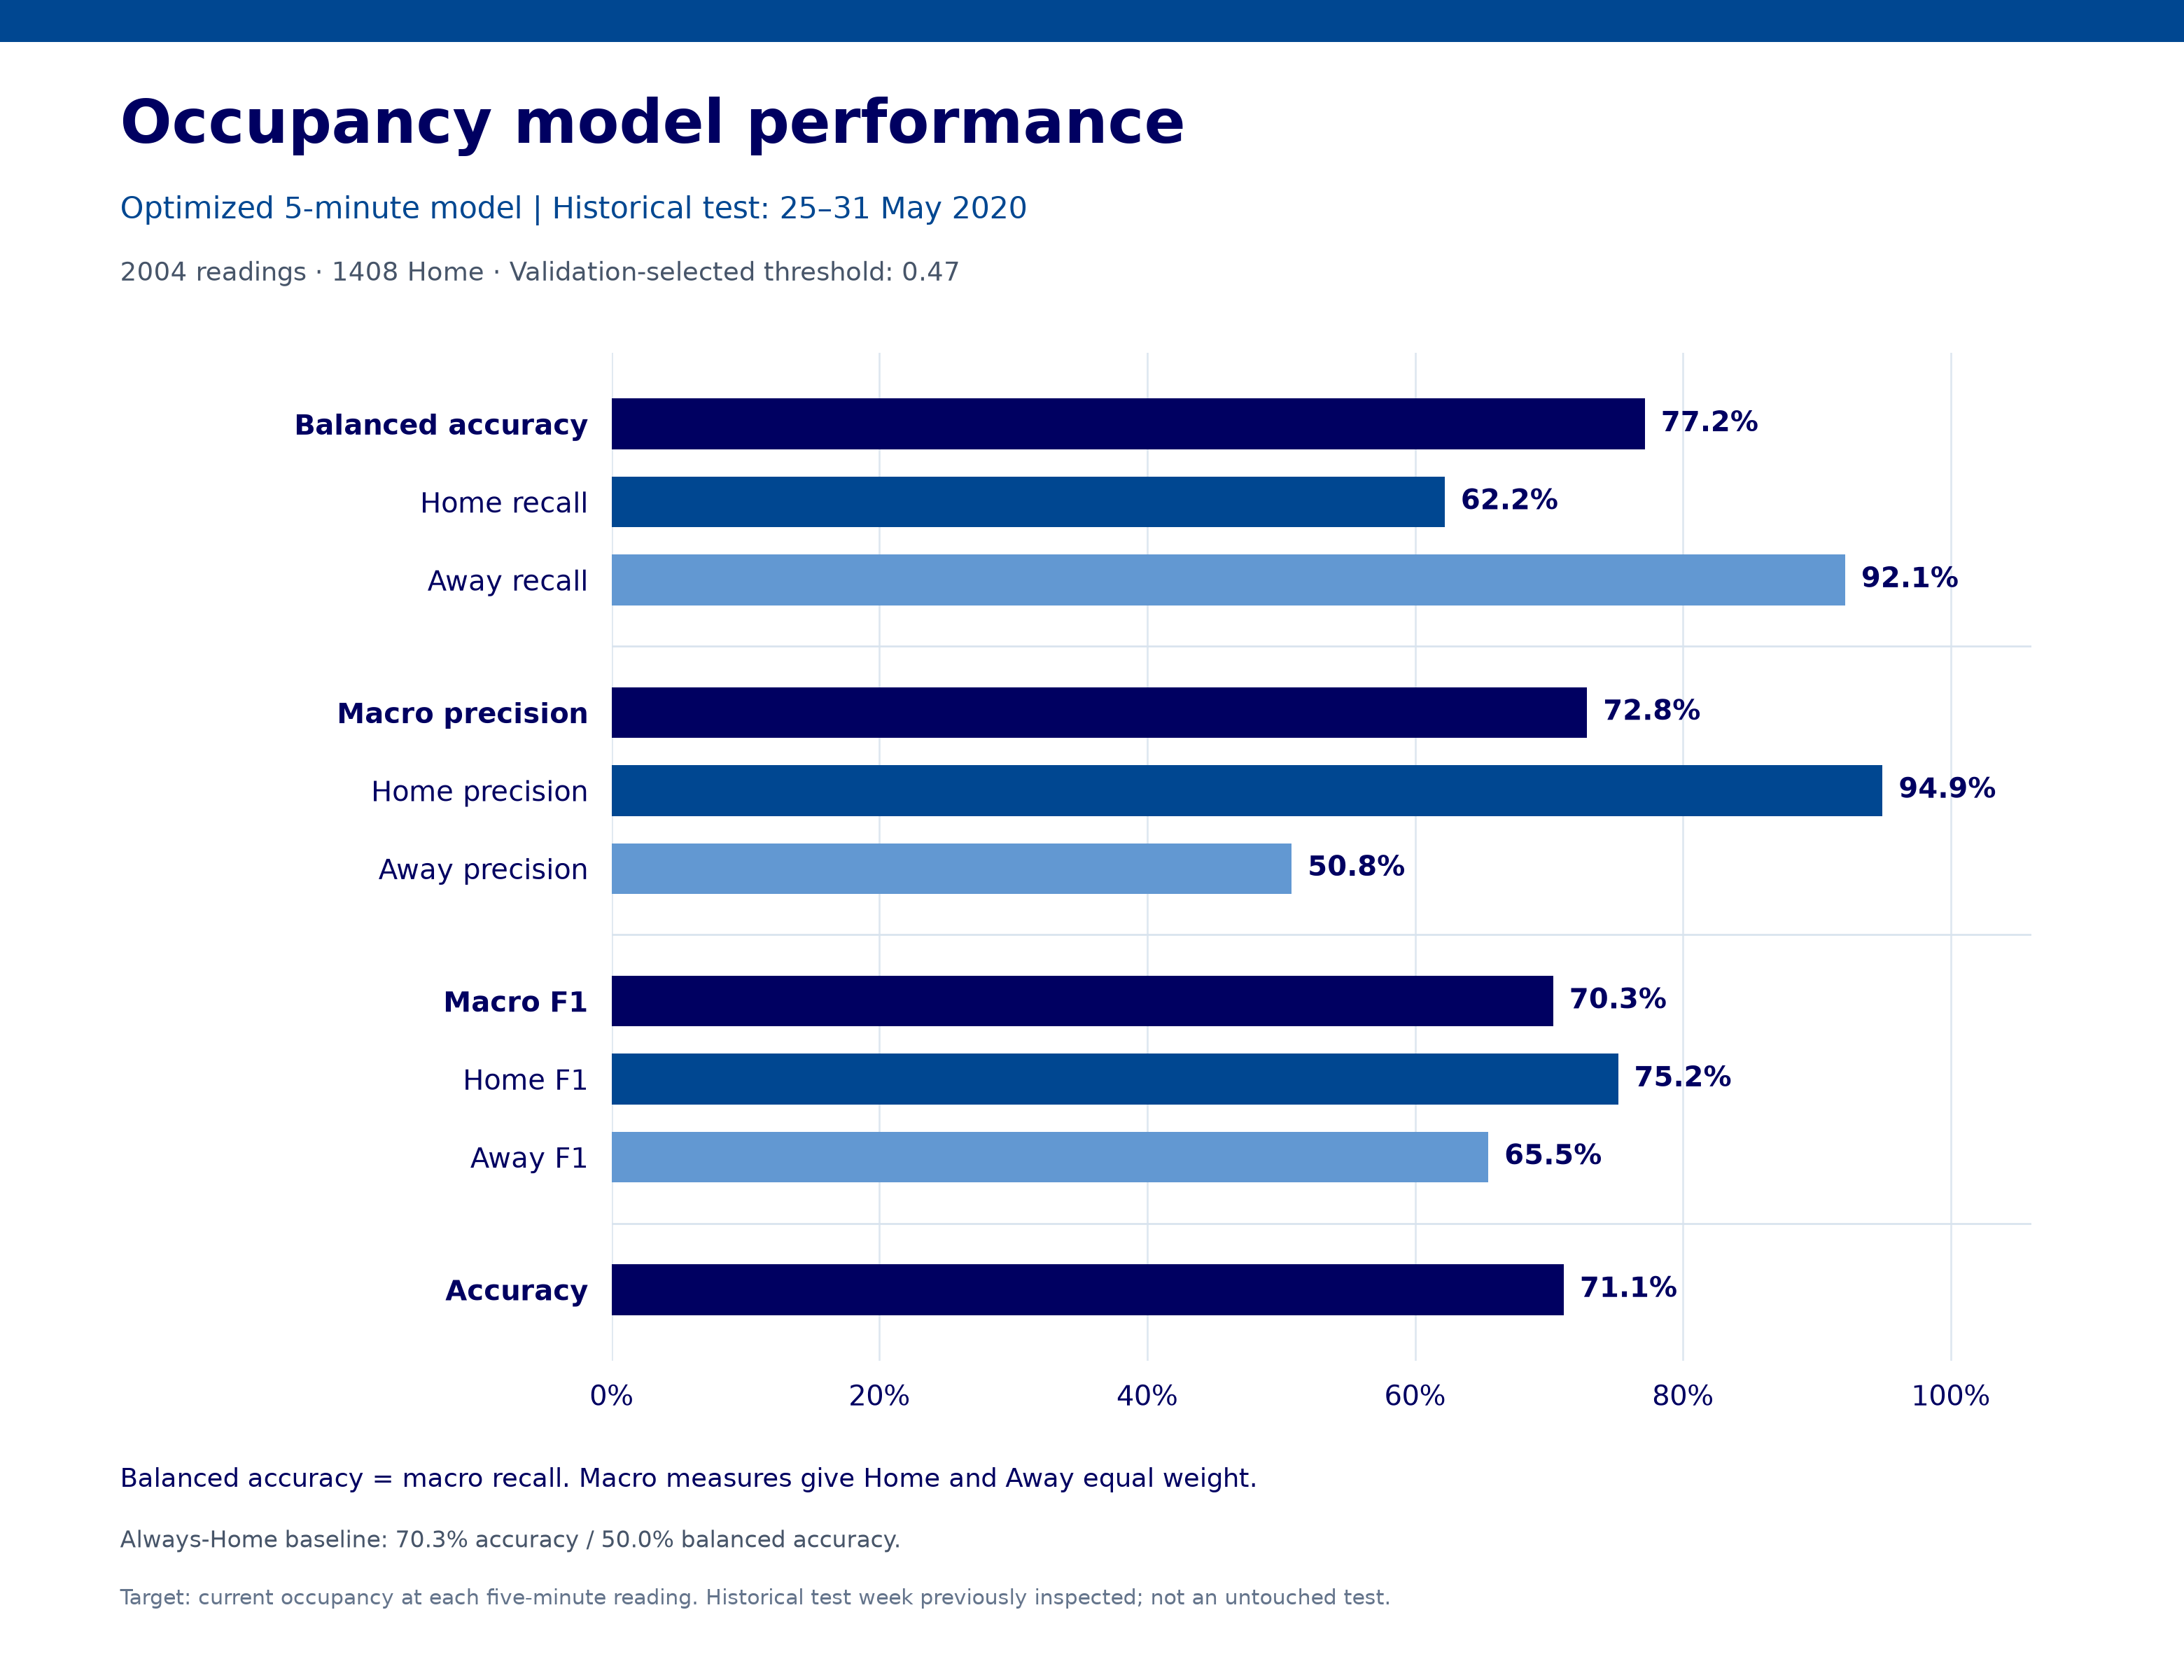

The file beside this chart, header and first rows:
Metric, Score, Percent
Balanced accuracy, 0.7717, 77.17
Home recall, 0.6222, 62.22
Away recall, 0.9211, 92.11
Macro precision, 0.7285, 72.85
Home precision, 0.9491, 94.91
Away precision, 0.5079, 50.79
Macro F1, 0.7032, 70.32
Home F1, 0.7516, 75.16
Away F1, 0.6547, 65.47
Accuracy, 0.7111, 71.11
